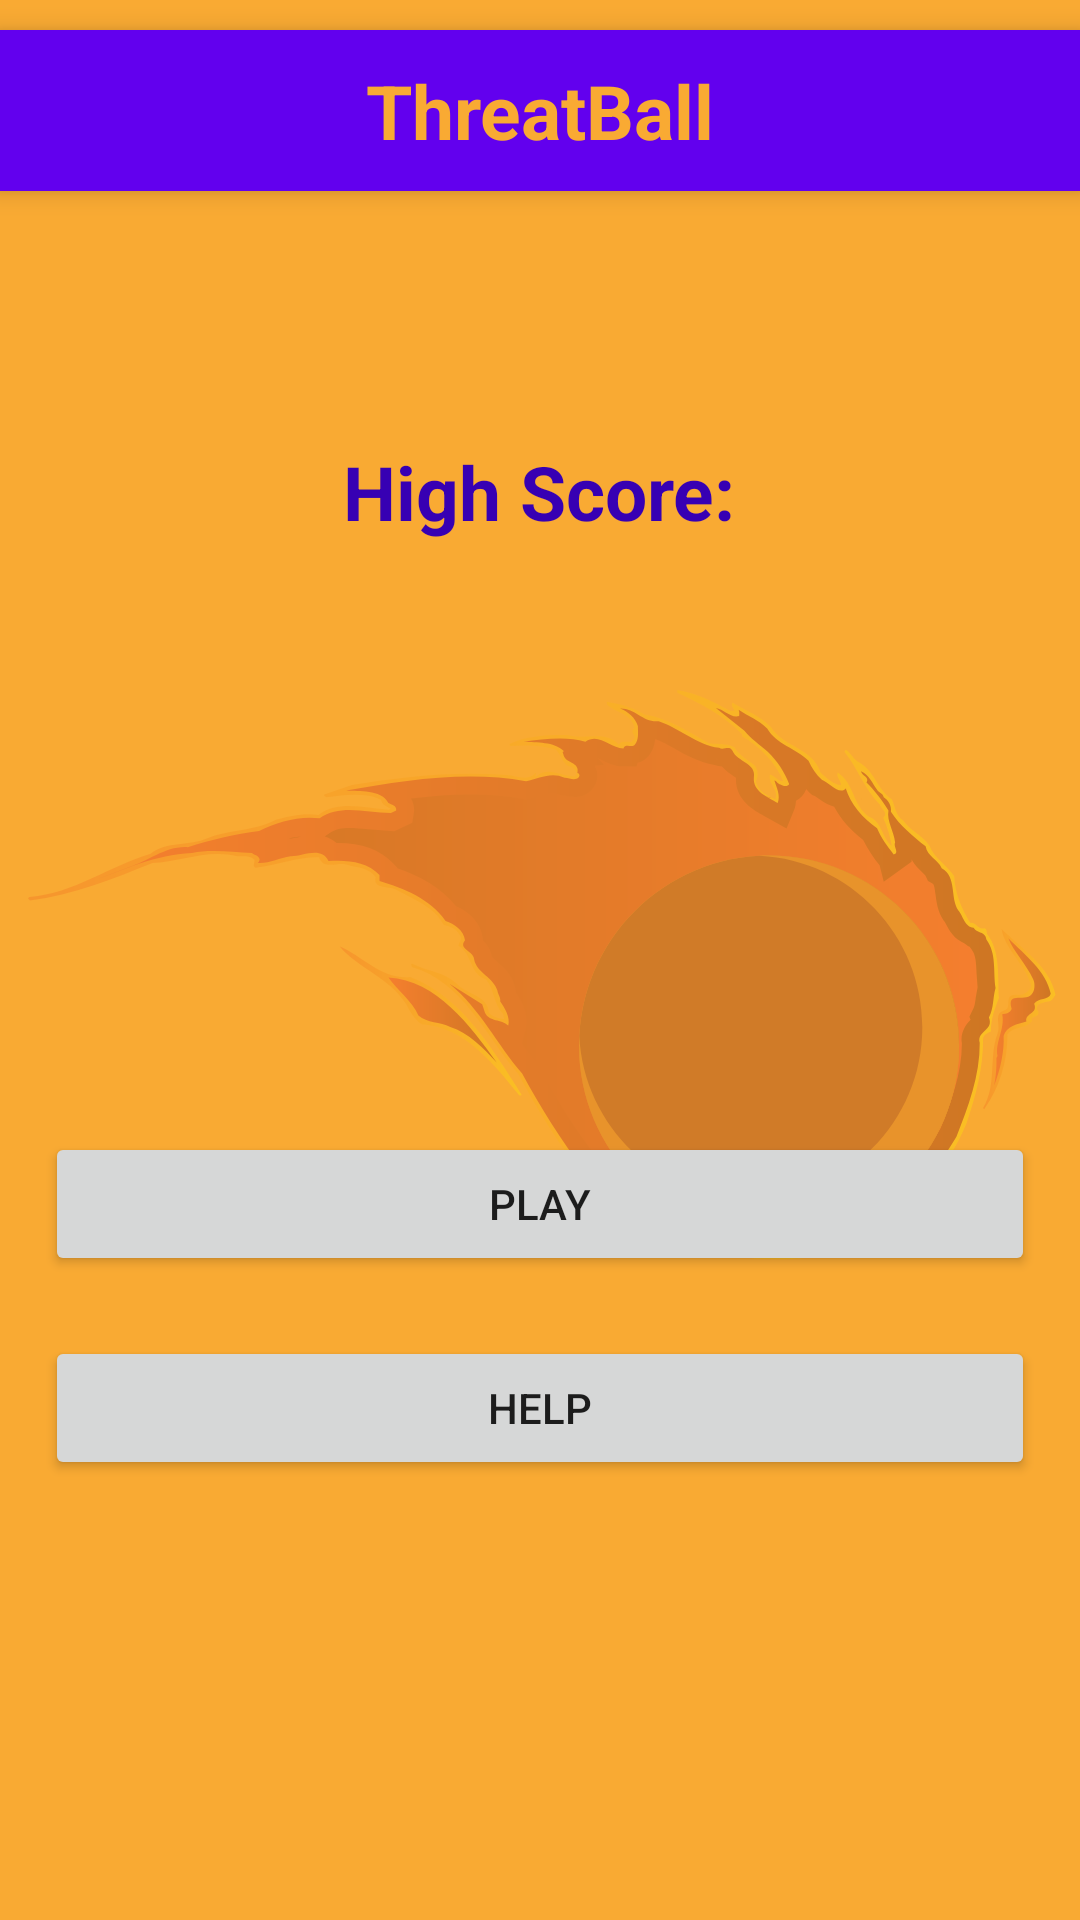

Produce the Android XML layout that renders to this screen, including the resource entries it uses.
<!-- AndroidManifest.xml: application theme Theme.ThreatBall -->
<!-- res/layout/activity1_main_menu.xml -->
<?xml version="1.0" encoding="utf-8"?>
<androidx.constraintlayout.widget.ConstraintLayout
    xmlns:android="http://schemas.android.com/apk/res/android"
    xmlns:app="http://schemas.android.com/apk/res-auto"
    xmlns:tools="http://schemas.android.com/tools"
    android:layout_width="match_parent"
    android:layout_height="match_parent"
    tools:context=".view.Activity1_MainMenu">

    <include layout="@layout/background" />
    <include layout="@layout/app_bar" />

    <LinearLayout
        android:orientation="vertical"
        android:layout_width="wrap_content"
        android:layout_height="wrap_content"
        app:layout_constraintBottom_toBottomOf="parent"
        app:layout_constraintLeft_toLeftOf="parent"
        app:layout_constraintRight_toRightOf="parent"
        app:layout_constraintTop_toTopOf="parent"
        android:padding="15dp">
        <TextView
            android:id="@+id/score_heading"
            android:textSize="25sp"
            android:layout_width="wrap_content"
            android:layout_height="wrap_content"
            android:layout_gravity="center"
            android:textStyle="bold"
            android:elevation="5dp"
            android:textColor="@color/design_default_color_primary_variant"
            android:text="@string/highscore" />
        <TextView
            android:id="@+id/score"
            android:textSize="35sp"
            android:layout_width="wrap_content"
            android:layout_height="wrap_content"
            android:layout_gravity="center"
            android:textStyle="bold"
            android:elevation="5dp"
            android:textColor="@color/design_default_color_primary_variant"
            tools:text="20" />
        <View
            android:layout_width="wrap_content"
            android:layout_height="150dp"/>
        <Button
            android:id="@+id/button_play"
            android:layout_width="match_parent"
            android:layout_height="wrap_content"
            android:text="@string/button_play"
            android:onClick="onClick"/>
        <View
            android:layout_width="wrap_content"
            android:layout_height="20dp"/>
        <Button
            android:id="@+id/button_help"
            android:layout_width="match_parent"
            android:layout_height="wrap_content"
            android:text="@string/button_help"
            android:onClick="onClick"/>
    </LinearLayout>




</androidx.constraintlayout.widget.ConstraintLayout>
<!-- res/layout/background.xml (included above) -->
<?xml version="1.0" encoding="utf-8"?>

<androidx.constraintlayout.widget.ConstraintLayout
    xmlns:android="http://schemas.android.com/apk/res/android"
    xmlns:app="http://schemas.android.com/apk/res-auto"
    android:layout_width="match_parent"
    android:layout_height="match_parent"
    android:background="@color/yellow">

    <ImageView
        android:id="@+id/background"
        android:layout_width="wrap_content"
        android:layout_height="wrap_content"
        android:src="@drawable/ic_fireball"
        android:alpha="0.3"
        app:layout_constraintTop_toTopOf="parent"
        app:layout_constraintLeft_toLeftOf="parent"
        app:layout_constraintRight_toRightOf="parent"
        app:layout_constraintBottom_toBottomOf="parent"/>

</androidx.constraintlayout.widget.ConstraintLayout>
<!-- res/layout/app_bar.xml (included above) -->
<?xml version="1.0" encoding="utf-8"?>

<androidx.constraintlayout.widget.ConstraintLayout xmlns:android="http://schemas.android.com/apk/res/android"
    android:layout_width="match_parent"
    android:layout_height="match_parent"
    xmlns:app="http://schemas.android.com/apk/res-auto">

    <TextView
        android:id="@+id/app_bar"
        android:orientation="vertical"
        android:layout_width="match_parent"
        android:layout_height="wrap_content"
        app:layout_constraintTop_toTopOf="parent"
        android:background="@color/design_default_color_primary"
        android:text="@string/app_name"
        android:textSize="25sp"
        android:textStyle="bold"
        android:textColor="@color/yellow"
        android:gravity="center"
        android:elevation="5dp"
        android:paddingTop="10dp"
        android:paddingBottom="10dp"
        android:layout_marginTop="10dp"
        android:layout_marginBottom="10dp"/>

</androidx.constraintlayout.widget.ConstraintLayout>
<!-- resources referenced by this layout -->
<resources>
  <color name="yellow">#F9AA33</color>
  <!-- drawable ic_fireball: vector/xml drawable (drawable, 17127 chars, omitted) -->
  <string name="app_name">ThreatBall</string>
  <string name="button_help">help</string>
  <string name="button_play">play</string>
  <string name="highscore">High Score:</string>
  <style name="Theme.ThreatBall" parent="Theme.MaterialComponents.DayNight.NoActionBar">
          
          <item name="colorPrimary">@color/purple_500</item>
          <item name="colorPrimaryVariant">@color/purple_700</item>
          <item name="colorOnPrimary">@color/white</item>
          
          <item name="colorSecondary">@color/teal_200</item>
          <item name="colorSecondaryVariant">@color/teal_700</item>
          <item name="colorOnSecondary">@color/black</item>
          
          <item name="android:statusBarColor" tools:targetApi="l">?attr/colorPrimaryVariant</item>
          
      </style>
  <color name="purple_500">#FF6200EE</color>
  <color name="purple_700">#FF3700B3</color>
  <color name="white">#FFFFFFFF</color>
  <color name="teal_200">#FF03DAC5</color>
  <color name="teal_700">#FF018786</color>
  <color name="black">#FF000000</color>
</resources>
